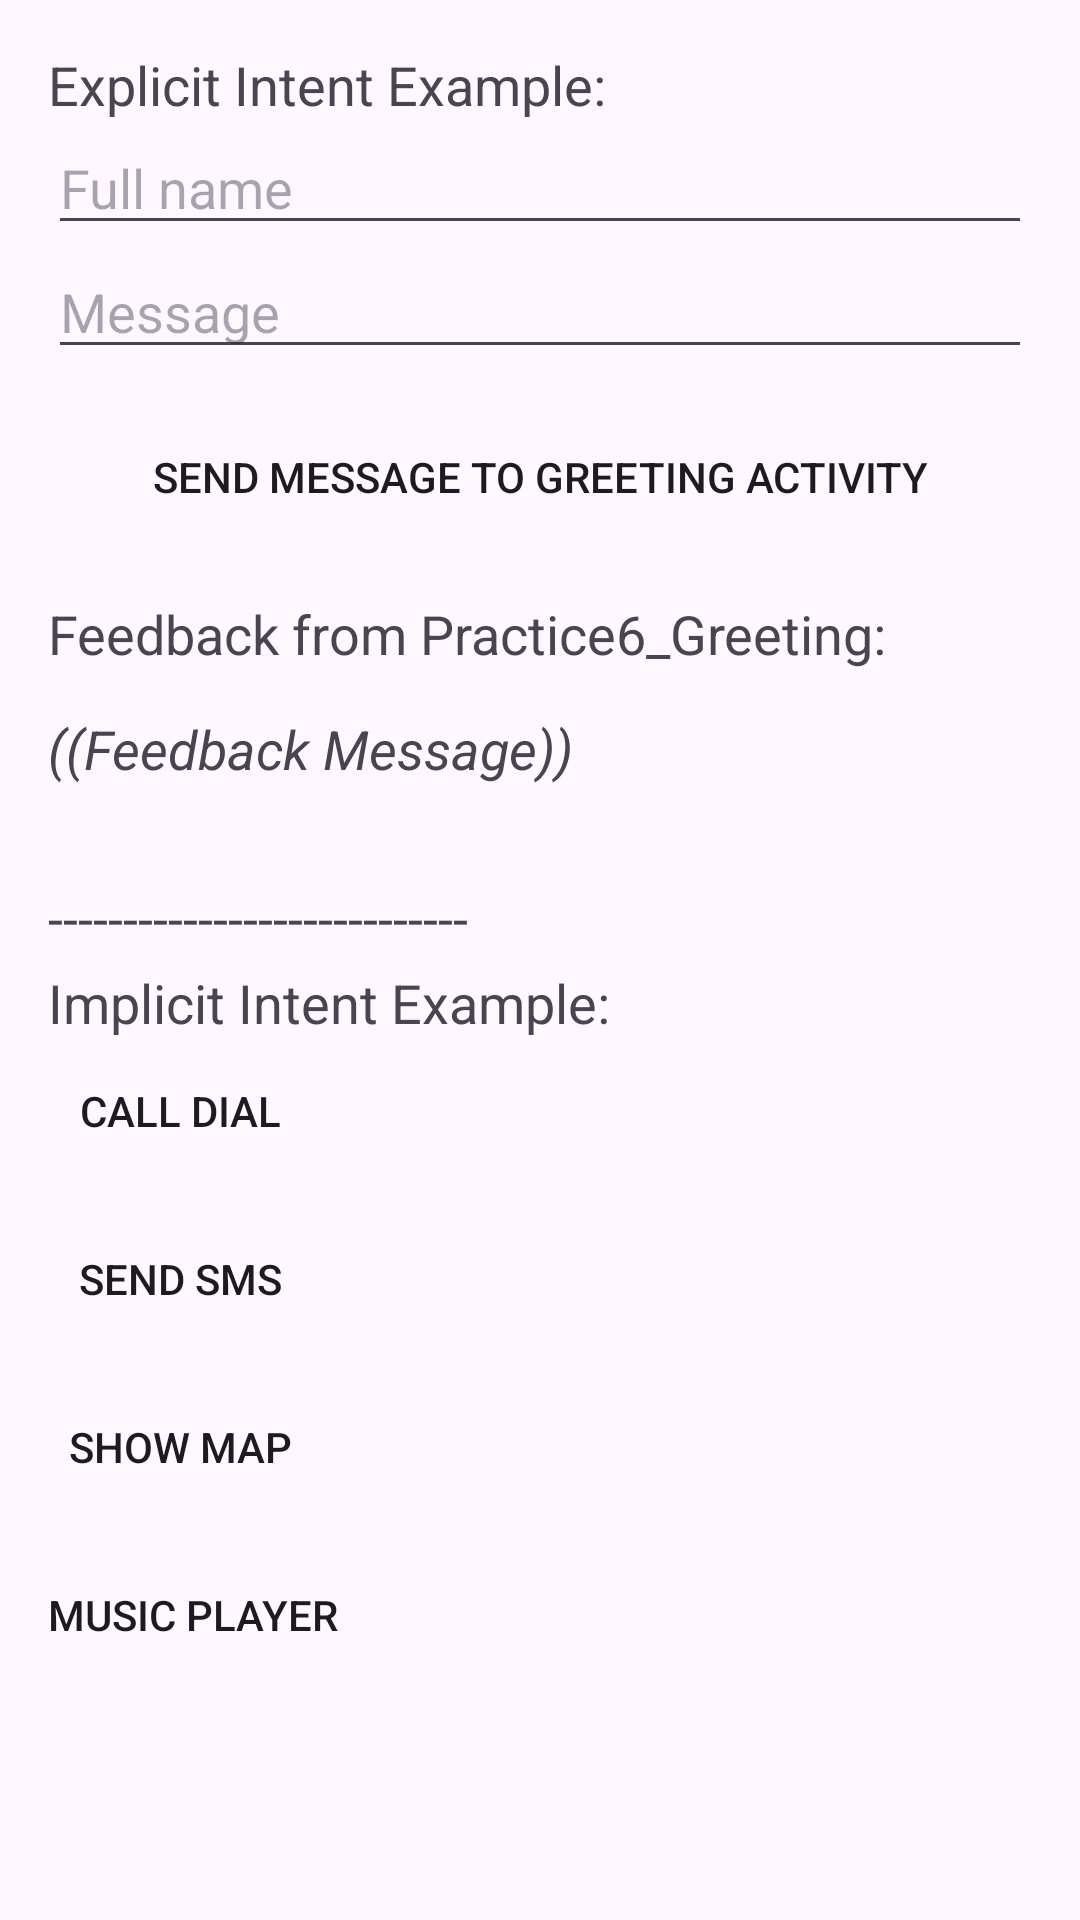

Android layout source for this screen:
<!-- AndroidManifest.xml: application theme Theme.AndroidCourseApp -->
<!-- res/layout/activity_practice6.xml -->
<?xml version="1.0" encoding="utf-8"?>
<LinearLayout xmlns:android="http://schemas.android.com/apk/res/android"
    xmlns:app="http://schemas.android.com/apk/res-auto"
    xmlns:tools="http://schemas.android.com/tools"
    android:layout_width="match_parent"
    android:layout_height="match_parent"
    tools:context=".practices.Practice6"
    android:orientation="vertical"
    android:paddingStart="16dp"
    android:paddingEnd="16dp">

    <LinearLayout
        android:layout_width="match_parent"
        android:layout_height="wrap_content"
        android:orientation="vertical">

        <TextView
            android:id="@+id/textView12"
            android:layout_width="match_parent"
            android:layout_height="wrap_content"
            android:layout_marginTop="16dp"
            android:text="Explicit Intent Example:"
            android:textSize="18dp" />

        <EditText
            android:id="@+id/fullNameText"
            android:layout_width="match_parent"
            android:layout_height="wrap_content"
            android:hint="Full name"
            android:inputType="text"
            android:textSize="18dp" />

        <EditText
            android:id="@+id/messageText"
            android:layout_width="match_parent"
            android:layout_height="wrap_content"
            android:hint="Message"
            android:inputType="text"
            android:textSize="18dp" />

        <Button
            android:id="@+id/btnSendMessage"
            android:layout_width="wrap_content"
            android:layout_height="wrap_content"
            android:text="SEND MESSAGE TO GREETING ACTIVITY"
            android:background="@drawable/button"
            android:layout_marginTop="12dp"
            android:layout_gravity="center"/>

        <TextView
            android:id="@+id/textView15"
            android:layout_width="match_parent"
            android:layout_height="wrap_content"
            android:text="Feedback from Practice6_Greeting:"
            android:textSize="18dp"
            android:layout_marginTop="16dp"/>

        <TextView
            android:id="@+id/feedbackText"
            android:layout_width="match_parent"
            android:layout_height="wrap_content"
            android:layout_marginTop="14dp"
            android:text="((Feedback Message))"
            android:textSize="18dp"
            android:textStyle="italic" />
    </LinearLayout>

    <LinearLayout
        android:layout_width="match_parent"
        android:layout_height="wrap_content"
        android:orientation="vertical">

        <TextView
            android:id="@+id/textView16"
            android:layout_width="match_parent"
            android:layout_height="wrap_content"
            android:layout_marginTop="32dp"
            android:text="----------------------------"
            android:textSize="18dp" />

        <TextView
            android:id="@+id/textView14"
            android:layout_width="match_parent"
            android:layout_height="wrap_content"
            android:layout_marginTop="4dp"
            android:text="Implicit Intent Example:"
            android:textSize="18dp" />

        <Button
            android:id="@+id/btnCallDial"
            android:layout_width="wrap_content"
            android:layout_height="wrap_content"
            android:background="@drawable/button"
            android:text="CALL DIAL"/>

        <Button
            android:id="@+id/btnSendSms"
            android:layout_width="wrap_content"
            android:layout_height="wrap_content"
            android:background="@drawable/button"
            android:layout_marginTop="8dp"
            android:text="SEND SMS"/>

        <Button
            android:id="@+id/btnShowMap"
            android:layout_width="wrap_content"
            android:layout_height="wrap_content"
            android:layout_marginTop="8dp"
            android:background="@drawable/button"
            android:text="SHOW MAP" />

        <Button
            android:id="@+id/btnMusicPlayer"
            android:layout_width="wrap_content"
            android:layout_height="wrap_content"
            android:layout_marginTop="8dp"
            android:background="@drawable/button"
            android:text="MUSIC PLAYER" />

    </LinearLayout>

</LinearLayout>
<!-- resources referenced by this layout -->
<resources>
  <style name="Theme.AndroidCourseApp" parent="Base.Theme.AndroidCourseApp" />
  <style name="Base.Theme.AndroidCourseApp" parent="Theme.Material3.DayNight">
          
          
      </style>
</resources>
